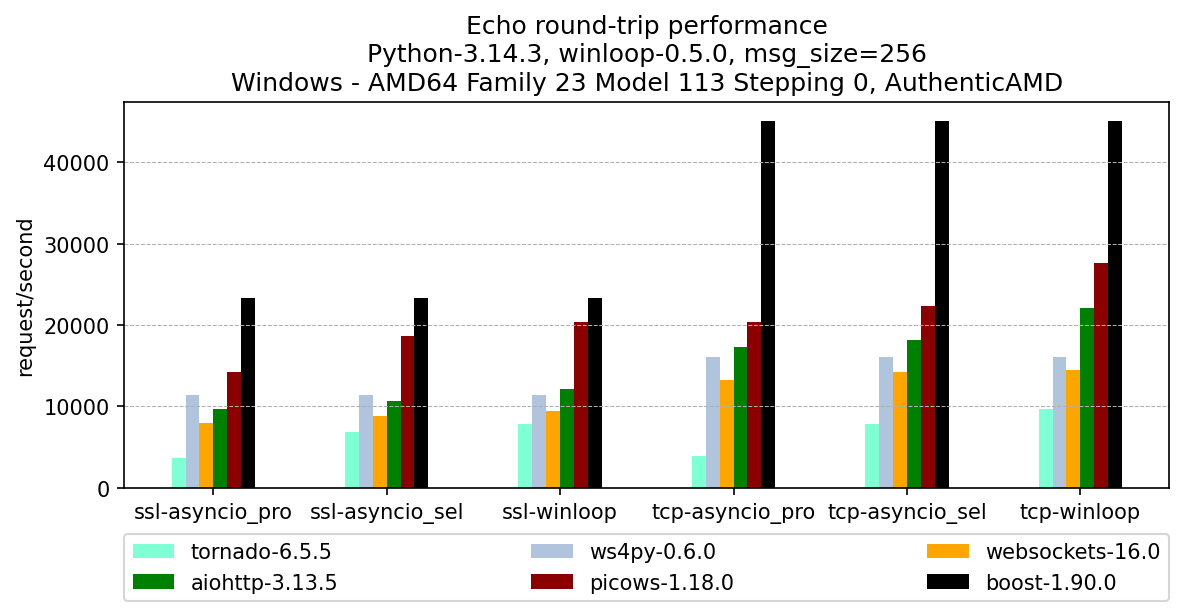

The data file committed next to this chart (first rows):
, version, ssl-asyncio_pro, ssl-asyncio_sel, ssl-winloop, tcp-asyncio_pro, tcp-asyncio_sel, tcp-winloop
tornado, 6.5.5, 3631, 6890, 7818, 3950, 7880, 9699
ws4py, 0.6.0, 11410, 11410, 11410, 16105, 16105, 16105
websockets, 16.0, 7930, 8807, 9403, 13201, 14198, 14411
aiohttp, 3.13.5, 9723, 10619, 12105, 17308, 18106, 22049
picows, 1.18.0, 14192, 18691, 20392, 20351, 22308, 27607
boost, 1.90.0, 23348, 23348, 23348, 45125, 45125, 45125
